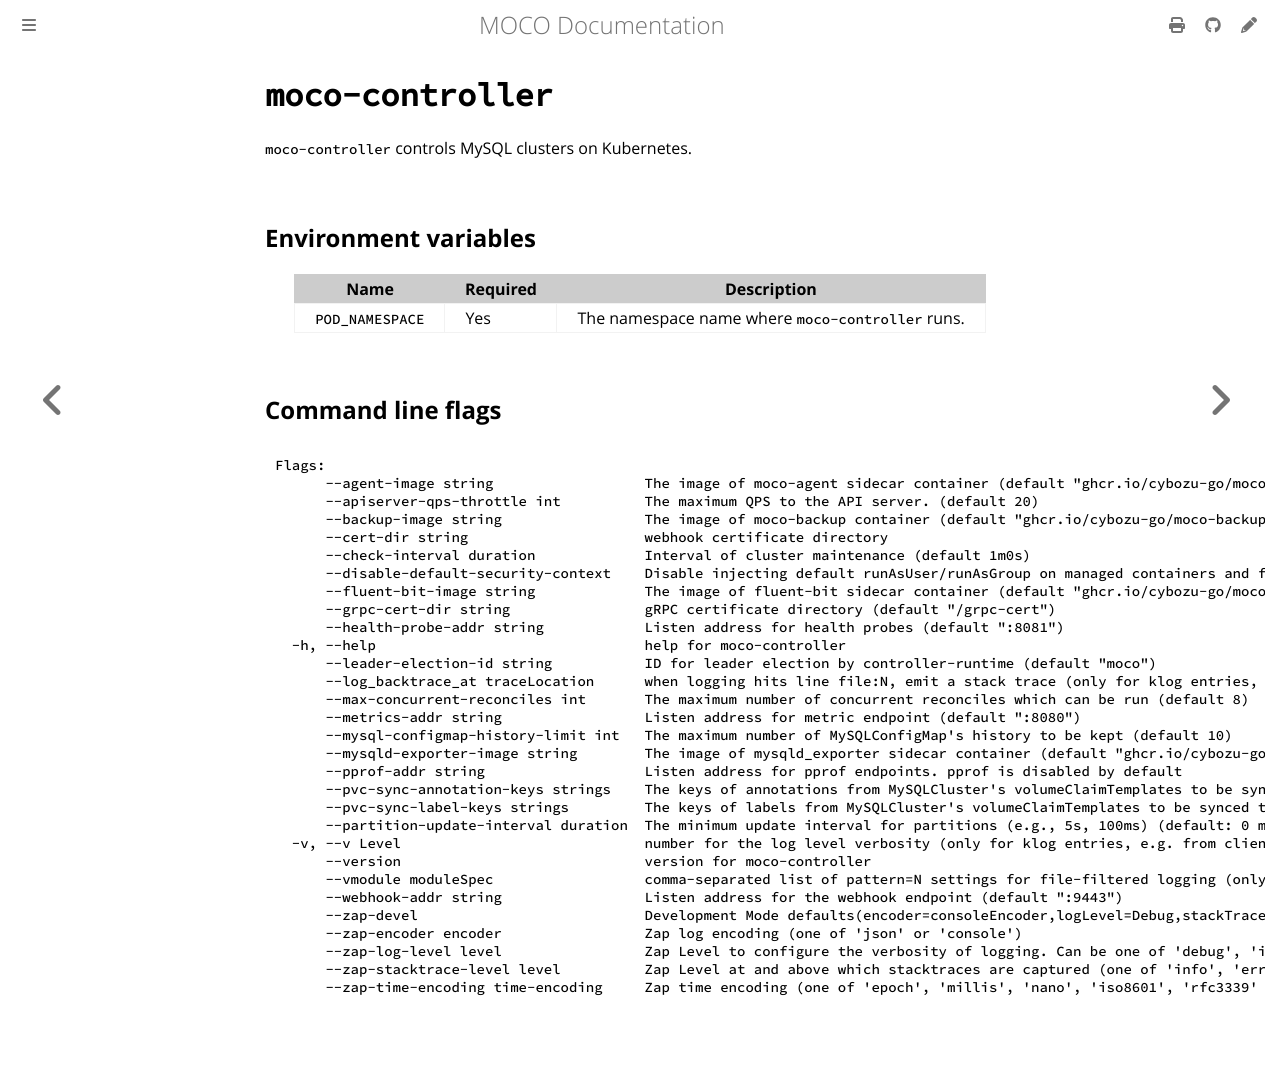

repository: cybozu-go/moco · page: moco-controller.html · generator: mdbook

`moco-controller`
================

`moco-controller` controls MySQL clusters on Kubernetes.
## Environment variables

| Name            | Required | Description                                      |
| --------------- | -------- | ------------------------------------------------ |
| `POD_NAMESPACE` | Yes      | The namespace name where `moco-controller` runs. |

## Command line flags

```
Flags:
      --agent-image string                  The image of moco-agent sidecar container (default "ghcr.io/cybozu-go/moco-agent:0.15.0")
      --apiserver-qps-throttle int          The maximum QPS to the API server. (default 20)
      --backup-image string                 The image of moco-backup container (default "ghcr.io/cybozu-go/moco-backup:0.23.2")
      --cert-dir string                     webhook certificate directory
      --check-interval duration             Interval of cluster maintenance (default 1m0s)
      --disable-default-security-context    Disable injecting default runAsUser/runAsGroup on managed containers and fsGroup on managed pods. Enable this on platforms such as OpenShift that assign project-scoped UID/GID/fsGroup ranges.
      --fluent-bit-image string             The image of fluent-bit sidecar container (default "ghcr.io/cybozu-go/moco/fluent-bit:3.0.2.1")
      --grpc-cert-dir string                gRPC certificate directory (default "/grpc-cert")
      --health-probe-addr string            Listen address for health probes (default ":8081")
  -h, --help                                help for moco-controller
      --leader-election-id string           ID for leader election by controller-runtime (default "moco")
      --log_backtrace_at traceLocation      when logging hits line file:N, emit a stack trace (only for klog entries, e.g. from client-go) (default :0)
      --max-concurrent-reconciles int       The maximum number of concurrent reconciles which can be run (default 8)
      --metrics-addr string                 Listen address for metric endpoint (default ":8080")
      --mysql-configmap-history-limit int   The maximum number of MySQLConfigMap's history to be kept (default 10)
      --mysqld-exporter-image string        The image of mysqld_exporter sidecar container (default "ghcr.io/cybozu-go/moco/mysqld_exporter:0.15.1.2")
      --pprof-addr string                   Listen address for pprof endpoints. pprof is disabled by default
      --pvc-sync-annotation-keys strings    The keys of annotations from MySQLCluster's volumeClaimTemplates to be synced to the PVC
      --pvc-sync-label-keys strings         The keys of labels from MySQLCluster's volumeClaimTemplates to be synced to the PVC
      --partition-update-interval duration  The minimum update interval for partitions (e.g., 5s, 100ms) (default: 0 ms)
  -v, --v Level                             number for the log level verbosity (only for klog entries, e.g. from client-go). --zap-log-level needs to be raised as well to see them
      --version                             version for moco-controller
      --vmodule moduleSpec                  comma-separated list of pattern=N settings for file-filtered logging (only for klog entries, e.g. from client-go)
      --webhook-addr string                 Listen address for the webhook endpoint (default ":9443")
      --zap-devel                           Development Mode defaults(encoder=consoleEncoder,logLevel=Debug,stackTraceLevel=Warn). Production Mode defaults(encoder=jsonEncoder,logLevel=Info,stackTraceLevel=Error)
      --zap-encoder encoder                 Zap log encoding (one of 'json' or 'console')
      --zap-log-level level                 Zap Level to configure the verbosity of logging. Can be one of 'debug', 'info', 'error', or any integer value > 0 which corresponds to custom debug levels of increasing verbosity
      --zap-stacktrace-level level          Zap Level at and above which stacktraces are captured (one of 'info', 'error', 'panic').
      --zap-time-encoding time-encoding     Zap time encoding (one of 'epoch', 'millis', 'nano', 'iso8601', 'rfc3339' or 'rfc3339nano'). Defaults to 'epoch'.
```
